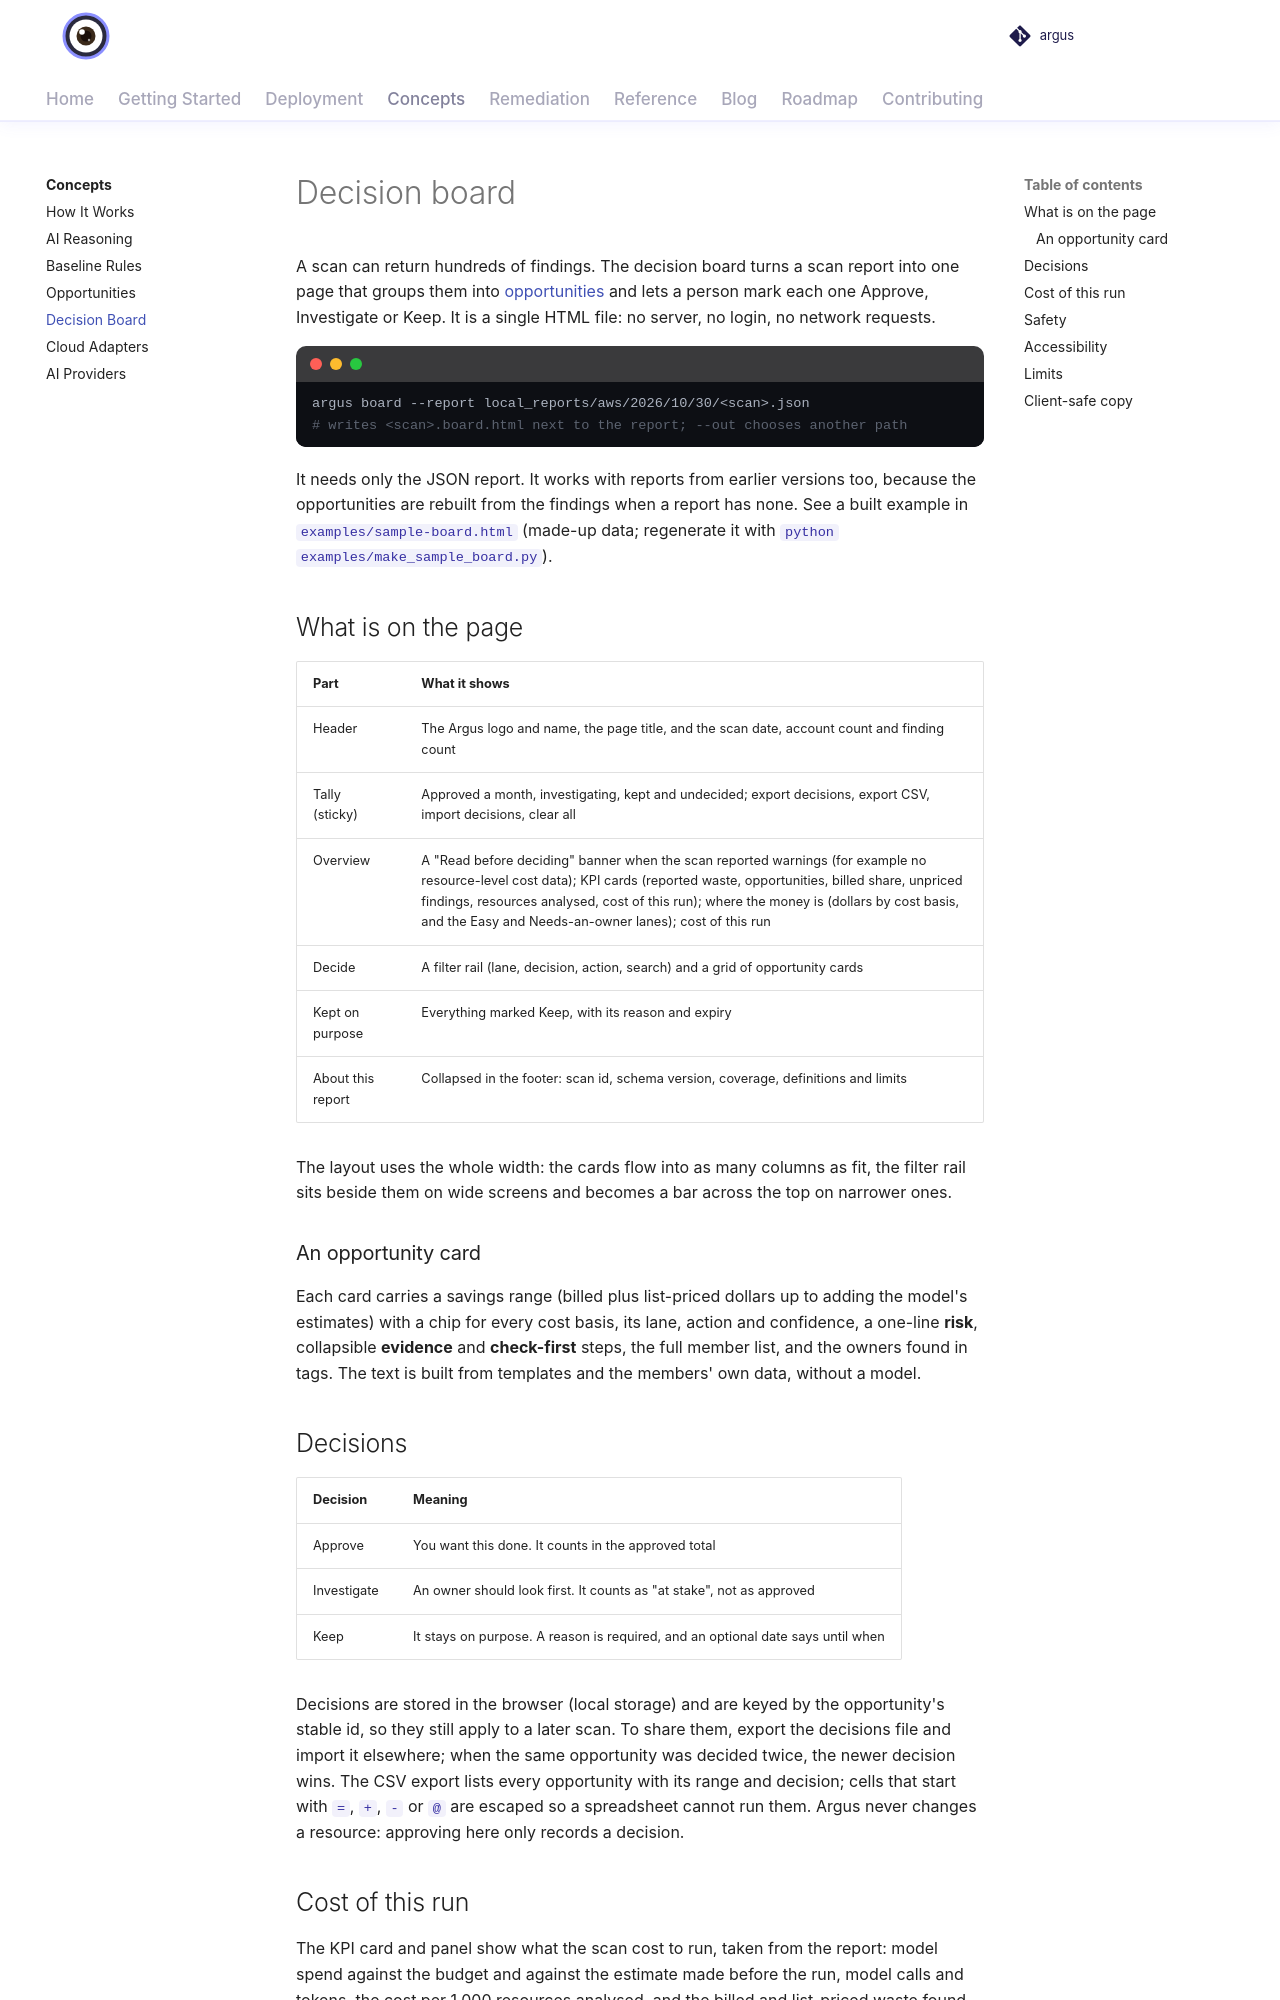

repository: vamshisiddarth/argus · page: 0.7.0/concepts/board-report/index.html · generator: mkdocs

# Decision board

A scan can return hundreds of findings. The decision board turns a scan report
into one page that groups them into [opportunities](opportunities.md) and lets a
person mark each one Approve, Investigate or Keep. It is a single HTML file: no
server, no login, no network requests.

```bash
argus board --report local_reports/aws/2026/10/30/<scan>.json
# writes <scan>.board.html next to the report; --out chooses another path
```

It needs only the JSON report. It works with reports from earlier versions too,
because the opportunities are rebuilt from the findings when a report has none.
See a built example in `examples/sample-board.html` (made-up data; regenerate it
with `python examples/make_sample_board.py`).

## What is on the page

| Part | What it shows |
|------|---------------|
| Header | The Argus logo and name, the page title, and the scan date, account count and finding count |
| Tally (sticky) | Approved a month, investigating, kept and undecided; export decisions, export CSV, import decisions, clear all |
| Overview | A "Read before deciding" banner when the scan reported warnings (for example no resource-level cost data); KPI cards (reported waste, opportunities, billed share, unpriced findings, resources analysed, cost of this run); where the money is (dollars by cost basis, and the Easy and Needs-an-owner lanes); cost of this run |
| Decide | A filter rail (lane, decision, action, search) and a grid of opportunity cards |
| Kept on purpose | Everything marked Keep, with its reason and expiry |
| About this report | Collapsed in the footer: scan id, schema version, coverage, definitions and limits |

The layout uses the whole width: the cards flow into as many columns as fit, the
filter rail sits beside them on wide screens and becomes a bar across the top on
narrower ones.

### An opportunity card

Each card carries a savings range (billed plus list-priced dollars up to adding
the model's estimates) with a chip for every cost basis, its lane, action and
confidence, a one-line **risk**, collapsible **evidence** and **check-first**
steps, the full member list, and the owners found in tags. The text is built from
templates and the members' own data, without a model.

## Decisions

| Decision | Meaning |
|----------|---------|
| Approve | You want this done. It counts in the approved total |
| Investigate | An owner should look first. It counts as "at stake", not as approved |
| Keep | It stays on purpose. A reason is required, and an optional date says until when |

Decisions are stored in the browser (local storage) and are keyed by the
opportunity's stable id, so they still apply to a later scan. To share them,
export the decisions file and import it elsewhere; when the same opportunity was
decided twice, the newer decision wins. The CSV export lists every opportunity
with its range and decision; cells that start with `=`, `+`, `-` or `@` are
escaped so a spreadsheet cannot run them. Argus never changes a resource:
approving here only records a decision.
